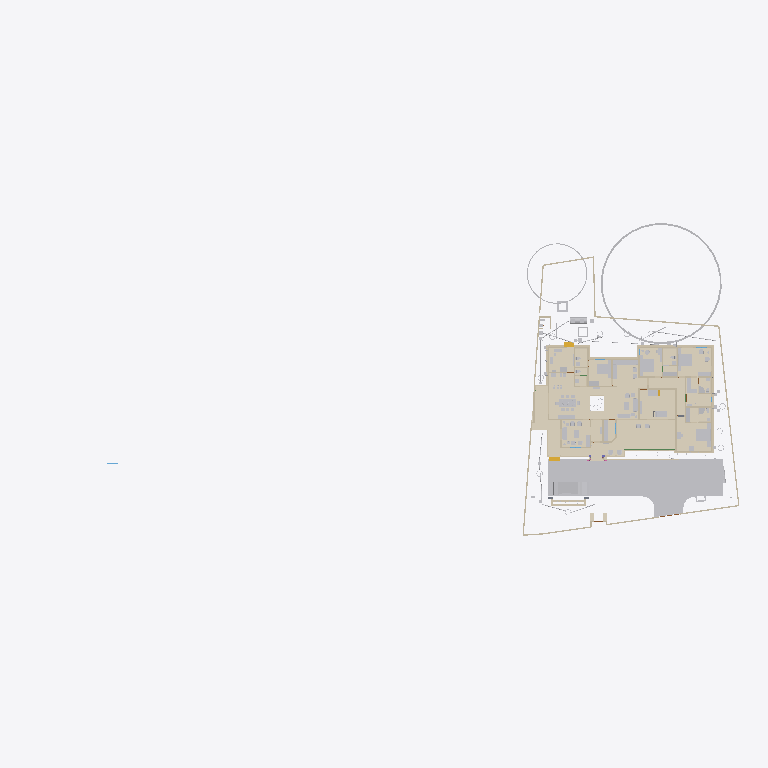
Plan cut of the same IFC building model at storey 'GF' (level 0.00 m, cut at 1.40 m), seen from above with north up, elements coloured by IFC class (only those large enough to see are counted): 40 walls (beige), 36 other elements (light grey), 28 coverings (cream), 2 stair flights (yellow), 1 beam (green). Cut surfaces are drawn darker.
Extent 101.4 m × 45.8 m × 45.1 m (x, y, z). Storeys (10): GF at 0.00 m; 00 at 0.00 m; FFtop at 0.00 m; GFLintel at 0.00 m; FF at 0.00 m; Footing at 0.00 m; Verandah at 0.00 m; Plumbing at 0.00 m; schedule at 0.00 m; Electrical at 0.00 m. Elements (2324): 419 IfcSystemFurnitureElement, 289 IfcWall, 273 IfcBuildingElementProxy, 248 IfcBeam, 221 IfcCovering, 133 IfcSwitchingDevice, 80 IfcPipeSegment, 74 IfcLightFixture, 61 IfcFurniture, 54 IfcWindow, 52 IfcOutlet, 50 IfcDoor.

HEADER;
FILE_DESCRIPTION(('ViewDefinition[DesignTransferView]'),'2;1');
FILE_NAME('Sreekesh.ifc','2026-06-03T22:48:00+05:30',(),(),'IfcOpenShell 0.8.5','Bonsai 0.8.5','Nobody');
FILE_SCHEMA(('IFC4X3'));
ENDSEC;
DATA;
#1=IFCPROJECT('0aPvmvJuf5owphcfiKWAsN',$,'My Project',$,$,$,$,(#14,#26),#9);
#30=IFCSITE('3jTVXq97zE2OZTfzZH9iYT',$,'My Site',$,$,#53,$,$,$,$,$,$,$,$);
#211744=IFCSITE('2pH2ecD1v9bgK8psTEcl$_',$,'Site',$,$,#547284,#211754,$,$,(8,52,49,300000),(76,38,36,300000),$,$,$);
#36=IFCBUILDING('3Bt1MypEf4fuqFfshm9kTs',$,'My Building',$,$,#59,$,$,$,$,$,$);
#333137=IFCBUILDING('2u05Cn$TD6OPdaLJzvNsxO',$,'GFWall',$,$,#507878,$,$,$,$,$,$);
#339211=IFCBUILDING('002Xt49mzDahM74jmffgUi',$,'GF-P',$,$,#507873,$,$,$,$,$,$);
#42=IFCBUILDINGSTOREY('3Yt8GBe1vE1Byt_$JKaQnQ',$,'GF',$,$,#509173,$,$,$,$);
#8023=IFCBUILDINGSTOREY('3LNq90aff4Xhn4xfthWyFx',$,'00',$,$,#8039,$,$,$,$);
#71986=IFCBUILDINGSTOREY('1ZF$IMkzjA5efl8XVVA8ry',$,'FFtop',$,$,#508468,$,$,$,$);
#72129=IFCBUILDINGSTOREY('1Nt2vvvNTB5u0X$NIke4ti',$,'GFLintel',$,$,#510858,$,$,$,$);
#83382=IFCBUILDINGSTOREY('2do7yjy$r1eOSN7_GxsK9f',$,'FF',$,$,#508248,$,$,$,$);
#301077=IFCBUILDINGSTOREY('1n3LFyF6X708Cvo1r86gbR',$,'Footing',$,$,#508478,$,$,$,$);
#360055=IFCBUILDINGSTOREY('2kU8qRmBnF7foRmD37T33I',$,'Verandah',$,$,#360071,$,$,$,$);
#367233=IFCBUILDINGSTOREY('3r39yX7tr10xAjP1zlM9FN',$,'Plumbing',$,$,#367249,$,$,$,$);
#436766=IFCBUILDINGSTOREY('2CUKbd$of0Yx1yz6tYDaJY',$,'schedule',$,$,#511718,$,$,$,$);
#442969=IFCBUILDINGSTOREY('0sffW$JV12jOzJZIPBAWvQ',$,'Electrical',$,$,#442985,$,$,$,$);
#363541=IFCCOURSE('0hYJyXEsXANxqeScN2ddTn',$,'Course',$,$,#552989,#363556,$,$);
#591201=IFCCOVERING('3kms8ObvT2A83v6EkiQCtZ',$,'Covering',$,$,#591353,#591200,$,$);
#345031=IFCCOVERING('3RPlCoLTXEkg2LQ5VmhLHT',$,'Covering',$,$,#361378,#345042,$,$);
#578743=IFCCOURSE('10JQwc8Rj1DhdDleds_4eD',$,'Course',$,$,#579139,#578764,$,$);
#590858=IFCCOVERING('0RcNbxwC1BPO6vPsSe5hv0',$,'Covering',$,$,#591403,#590857,$,$);
#591314=IFCCOVERING('0d2zgKDdP8dwFGBu$GD38F',$,'Covering',$,$,#591373,#591313,$,$);
#158109=IFCGEOGRAPHICELEMENT('1ICn9VC11DLu$jSeyjW6na',$,'GeographicElement',$,$,#159277,#158141,$,$);
#590379=IFCCOVERING('2ZGsMYGazAchJobXoI0Ygv',$,'Covering',$,$,#590422,#590395,$,$);
#339327=IFCCOVERING('2gdKm_COPCGQt2$pqnEIyy',$,'Covering',$,$,#509943,#339338,$,$);
#590972=IFCCOVERING('2wUE701ff3ZBcv_UhuFthK',$,'Covering',$,$,#591363,#590971,$,$);
#146729=IFCVEHICLE('0zRPRsukT96P6cuFPGiKs1',$,'Vehicle',$,$,#189086,#146742,$,$);
#590571=IFCCOVERING('0UuWKOFoDDYvmplRYi7h7d',$,'Covering',$,$,#591343,#590570,$,$);
#591085=IFCCOVERING('0kYX189Jf7CBGn9ceIdHnd',$,'Covering',$,$,#591378,#591084,$,$);
#590628=IFCCOVERING('3pEdpTjbjFLQ$oJNw_068r',$,'Covering',$,$,#591338,#590627,$,$);
#66022=IFCWALL('2FUeR5sFb9uwjJGdeVWABU',$,'Wall',$,$,#431152,#66028,$,$);
#309133=IFCWALL('2VcyNDgMn9VgDTDYN_$YR$',$,'Wall',$,$,#508643,#309144,$,$);
#591142=IFCCOVERING('3Wi1uDf0TEzBEG7DUo_LFE',$,'Covering',$,$,#591398,#591141,$,$);
#601444=IFCCOVERING('1aad0Nw0b8pgnEwnKHFkPw',$,'Covering',$,$,#601543,#601443,$,$);
#532540=IFCFURNITURE('3GPb$TX3bAaO0sNvhFpy4W',$,'Furniture',$,$,#538708,#532570,$,$);
#601271=IFCCOVERING('2Z1NrECcXEj9MRDySQAZqv',$,'Covering',$,$,#601523,#601270,$,$);
#590802=IFCCOVERING('1Bs4Doo8HFO94TelcTdwmZ',$,'Covering',$,$,#591348,#590801,$,$);
#158156=IFCGEOGRAPHICELEMENT('2JlHSkVhjCZPlJyc1W8A6K',$,'GeographicElement',$,$,#159282,#158188,$,$);
#590742=IFCCOVERING('1ni5gOUR9DqRnAAhVVpPlZ',$,'Covering',$,$,#591358,#590741,$,$);
#541370=IFCFURNITURE('3a6eTw$Kf5h8o62ViCN3B9',$,'Furniture',$,$,#542168,#541383,$,$);
#65997=IFCWALL('1DC2$ngnnDR8Q9h6mAR0js',$,'Wall',$,$,#345521,#66003,$,$);
#356144=IFCCOVERING('1zMDy9b99F78g0pPFmqkhi',$,'Covering',$,$,#509978,#356160,$,$);
#532526=IFCFURNITURE('3gB9$ESpzFY8X4BymaP12u',$,'Furniture',$,$,#532775,#532562,$,$);
#309107=IFCWALL('01iQiyD9jF981ZNgDvXuAr',$,'Wall',$,$,#508648,#309118,$,$);
#285749=IFCWALL('23M4dZECv7RPP4RWKkyrhY',$,'Wall.082',$,$,#435018,#285760,$,$);
#222195=IFCWALL('2ixJvC9dH599amejUM2w6G',$,'Wall',$,$,#293165,#222215,$,$);
#406470=IFCFURNITURE('0TjK6ZDxX03eSWHk61hTjB',$,'Furniture',$,$,#510218,#406469,$,$);
#590685=IFCCOVERING('2DZod39rv4RxPbk5$8U$JL',$,'Covering',$,$,#591393,#590684,$,$);
#3520=IFCWALL('1kfIyPN_b4JPSDED46DDvv',$,'Wall',$,$,#507918,#3526,$,$);
#410350=IFCFURNITURE('36fJsTb99Eyh2vWH1pKTwS',$,'Furniture',$,$,#557811,#410349,$,$);
#601388=IFCCOVERING('2OfGI35pf0Lf5cIlxdGZFD',$,'Covering',$,$,#601533,#601387,$,$);
#524552=IFCFURNITURE('1Rp$DFOJXFWOqRZHaLRtD$',$,'Cube',$,$,#526383,#524553,$,.BED.);
#90359=IFCWALL('3p_Mlr$7n7WPwtZxEevqS4',$,'Wall',$,$,#507938,#90370,$,$);
#601332=IFCCOVERING('0OeQfY7$zDCAoos9A$4lI9',$,'Covering',$,$,#601528,#601331,$,$);
#308639=IFCWALL('0UYp14YpP1MAW0yCb4nw87',$,'Wall',$,$,#508658,#308650,$,$);
#590915=IFCCOVERING('3HWV9OZZz6DxRQIJbYTFsv',$,'Covering',$,$,#591388,#590914,$,$);
#415580=IFCTANK('0zlhS4RPL7lRfPwGcdKWnU',$,'Tank',$,$,#532270,#530482,$,$);
#528805=IFCELECTRICAPPLIANCE('2815wh2PP0iwDPzxAV3Eup',$,'ElectricAppliance',$,$,#604021,#528831,'#08',$);
#591029=IFCCOVERING('2bze4YSY9A6hP20$0LKr09',$,'Covering',$,$,#591368,#591028,$,$);
#226167=IFCWALL('1JVywoPUH41xuuLQv_Mf23',$,'Wall.082',$,$,#434788,#226178,$,$);
#539164=IFCCOVERING('2bjsifiGn0Ihn7g8thQhHS',$,'Covering',$,$,#539438,#539230,$,$);
#345472=IFCWALL('0yhntx_XHBtOwqFxJIUy0e',$,'Wall.082',$,$,#345566,#345483,$,$);
#2872=IFCWALL('0VICnwrYLCM9IhHcjSiD9g',$,'Wall',$,$,#507923,#2879,$,$);
#578551=IFCWALL('3M_0KDf$P8_e6nv0RxeMA_',$,'Wall',$,$,#578974,#578571,$,$);
#309159=IFCWALL('1V_dIHu1r0A9eGkskasoOA',$,'Wall',$,$,#508673,#309170,$,$);
#18646=IFCWALL('20GHUXbGDFDBHE5XphavUy',$,'Wall',$,$,#507978,#18657,$,$);
#601500=IFCCOVERING('3Vs__SWM15bRIIGsxWIyv$',$,'Covering',$,$,#601538,#601499,$,$);
#517779=IFCSYSTEMFURNITUREELEMENT('3fPqnovFD6PBVCUAuJHDfW',$,'SystemFurnitureElement',$,$,#518458,#517790,$,$);
#555661=IFCFURNITURE('2GzT$pXNL1vRe0kpRIOYdw',$,'Furniture',$,$,#556685,#555674,$,$);
#285691=IFCWALL('3FXX66X1H7gQUhINB1ZqHj',$,'Wall.082',$,$,#434912,#285702,$,$);
#65947=IFCWALL('08s$eE7qfC1vtHJbeTdsNK',$,'Wall',$,$,#434943,#65953,$,$);
#308743=IFCWALL('3Tnn_JHV999eTqU$lk38Gu',$,'Wall',$,$,#508668,#308754,$,$);
#356399=IFCCOVERING('2Adp7p7Vr1eu_pEkAkRGdd',$,'Covering',$,$,#509983,#356433,$,$);
#18042=IFCWALL('3bhXUDB39FaPZW_NASdZlT',$,'Wall',$,$,#508023,#18053,$,$);
#414421=IFCWASTETERMINAL('3h7h8u_I98lOH4BWXVcUCV',$,'WasteTerminal',$,$,#532275,#530490,$,$);
#556277=IFCSYSTEMFURNITUREELEMENT('0eNUCU09v2fvvQGiNXfYO2',$,'SystemFurnitureElement',$,$,#556720,#556289,$,$);
#101757=IFCWALL('3Re5U6AfH5hRjhCU8HzlUQ',$,'Wall',$,$,#149415,#101777,$,$);
#24001=IFCWALL('3hphgpD2b28xqT53FPskSj',$,'Wall',$,$,#507968,#24012,$,$);
#406302=IFCFURNITURE('0QVhsRe3v2xh1mazg7g3pY',$,'Furniture',$,$,#549602,#549588,$,$);
#18525=IFCWALL('2nl9frQ2v9fwHEG6jroVG1',$,'Wall',$,$,#507973,#18536,$,$);
#65878=IFCWALL('1RxXXtAKb3$uqm3spal5Ab',$,'Wall.049',$,$,#434824,#65884,$,$);
#110356=IFCWALL('3Jc2L501zCIf2lBfrewdbK',$,'Wall',$,$,#434868,#110367,$,$);
#3067=IFCWALL('3GZ$skLXf6OgGR8mfLciD_',$,'Wall',$,$,#507933,#3073,$,$);
#18672=IFCWALL('0s5YaOi8jF58ocUKtzFB68',$,'Wall',$,$,#507893,#18683,$,$);
#8133=IFCWALL('2NV9tTUID8IOq7fV7oI$I_',$,'Wall',$,$,#149410,#8144,$,$);
#406109=IFCFURNITURE('055N_$xmX9ZQbc0CYFtvE3',$,'Furniture',$,$,#510138,#406108,$,$);
#411564=IFCFURNITURE('0yYwZAg3jFQvkxBxQ0MGp1',$,'Furniture',$,$,#510113,#411563,$,$);
#4072=IFCWALL('0Y3rN168r7Jxb0OqetfU7X',$,'Wall',$,$,#507988,#4083,$,$);
#18194=IFCWALL('1AbV9w0nLBfPekv$ii5eki',$,'Wall',$,$,#507943,#18205,$,$);
#555547=IFCFURNITURE('1uAEi3HEv4SPg_R2PPJ8aO',$,'Furniture',$,$,#556695,#555560,$,$);
#523669=IFCSYSTEMFURNITUREELEMENT('1BLwOiLtL8NvU3rrkohp3Z',$,'SystemFurnitureElement',$,$,#526388,#523680,$,$);
#93900=IFCBEAM('0gdpNefCnB7wAvxTxiZvHd',$,'Beam',$,$,#509828,#93911,$,$);
#411752=IFCFURNITURE('3keQdM9i5FJ9JBwmsM_Qg3',$,'Furniture',$,$,#510098,#411751,$,$);
#205023=IFCWALL('2UCXlaZiz9gRZ4iLCU3mzL',$,'Wall',$,$,#508003,#205034,$,$);
#18431=IFCWALL('0_Fa$t1jbFZejYJKQtXQPU',$,'Wall',$,$,#508043,#18442,$,$);
#79990=IFCSTAIRFLIGHT('1DnY2XVefC_QhnIFzju6yh',$,'StairFlight',$,$,#427783,#148959,$,$,$,$,$,$);
#550429=IFCSYSTEMFURNITUREELEMENT('0nnlFFKJ56lAAkvS3l44O4',$,'SystemFurnitureElement',$,$,#550455,#550440,$,$);
#432166=IFCPIPESEGMENT('0tLcvRcXL2le8y4Ii9y0q8',$,'PipeSegment',$,$,#434483,#432200,$,.FLEXIBLESEGMENT.);
#41688=IFCSTAIRFLIGHT('0VcD2gJAfBIuw$lMxDzKKO',$,'StairFlight',$,$,#283276,#118718,$,2,1,0.150000005960464,0.25,.STRAIGHT.);
#528995=IFCSYSTEMFURNITUREELEMENT('0ycZib9KrBVOnpv$$tnR_Z',$,'SystemFurnitureElement',$,$,#529051,#529006,$,$);
#16913=IFCWALL('3FSYpd1tn9SgCqZ8sPMfkT',$,'Wall',$,$,#551100,#16924,$,$);
#436119=IFCPIPESEGMENT('0Ins4u5i19XO17trhKxKii',$,'PipeSegment',$,$,#436198,#436153,$,.FLEXIBLESEGMENT.);
#475944=IFCFURNITURE('2h$xyDIVv6ngUxrtGwU453',$,'Furniture',$,$,#547314,#475953,$,$);
#528963=IFCSYSTEMFURNITUREELEMENT('3jUUdxHyv5K9ABF7xUoMWM',$,'SystemFurnitureElement',$,$,#529024,#528976,$,$);
#18348=IFCWALL('1c7n2BYDr8yh53xvaRXxqS',$,'Wall',$,$,#507913,#18359,$,$);
#4251=IFCWALL('0Bt3ZVIAf4Xxxu9dLd3uEo',$,'Wall',$,$,#507903,#4262,$,$);
#2959=IFCWALL('3OEI3BHmD4XPtrMwXvI884',$,'Wall',$,$,#546380,#2970,$,$);
#555601=IFCFURNITURE('2GzgKwYpr1ugWjLacg1bA7',$,'Furniture',$,$,#556700,#555614,$,$);
#309185=IFCWALL('1RTxTTrCL8QeAofqzjoycv',$,'Wall',$,$,#508628,#309196,$,$);
#3151=IFCWALL('2frHB1bR9FtP23RXamn7Ko',$,'Wall',$,$,#508018,#3162,$,$);
#120632=IFCWALL('2Lqjpf9Aj0Vh1iBvOWYUCR',$,'Wall',$,$,#507993,#120643,$,$);
#529320=IFCSYSTEMFURNITUREELEMENT('2YaI3mn6v6JxiVsyBuvwwD',$,'SystemFurnitureElement',$,$,#529659,#529331,$,$);
#414527=IFCWASTETERMINAL('0v1hqfc$r1$wf5R2fPkqwY',$,'WasteTerminal',$,$,#532285,#530579,$,$);
#4009=IFCWALL('2lHSG51rHEfeNsY_Rnf304',$,'Wall',$,$,#507888,#4020,$,$);
#487833=IFCELECTRICAPPLIANCE('1p4CeRyr5Ahfxe1LVhmrOv',$,'ElectricAppliance',$,$,#499608,#487862,'EA-R-K',$);
#413911=IFCSANITARYTERMINAL('3sA1eoE299ufpxJw1HaYmz',$,'SanitaryTerminal',$,$,#431247,#527864,$,$);
#18016=IFCWALL('2qNYwIywzDnw0eOADeB3_0',$,'Wall',$,$,#507953,#18027,$,$);
#356323=IFCCOVERING('0Kr30ECcLEcfNCKSKvTgbF',$,'Covering',$,$,#510258,#356375,$,$);
#414203=IFCSANITARYTERMINAL('1TZeRF9t54uwS6h95ZvvLS',$,'SanitaryTerminal',$,$,#431252,#414202,$,$);
#559273=IFCCOVERING('1zbQnbTQv33QDn0Zz$lylS',$,'Covering',$,$,#559302,#559284,$,$);
#559303=IFCCOVERING('0vojhd1z1CHforqqMFnEFx',$,'Covering',$,$,#559499,#559314,$,$);
#497548=IFCTANK('3oAoB5BAv6UPrrU3xjv_yM',$,'Tank',$,$,#532093,#530352,$,$);
#553010=IFCCOVERING('2er7BPVBv1hhK_QANWawqQ',$,'Covering',$,$,#553051,#553024,$,$);
ENDSEC;
